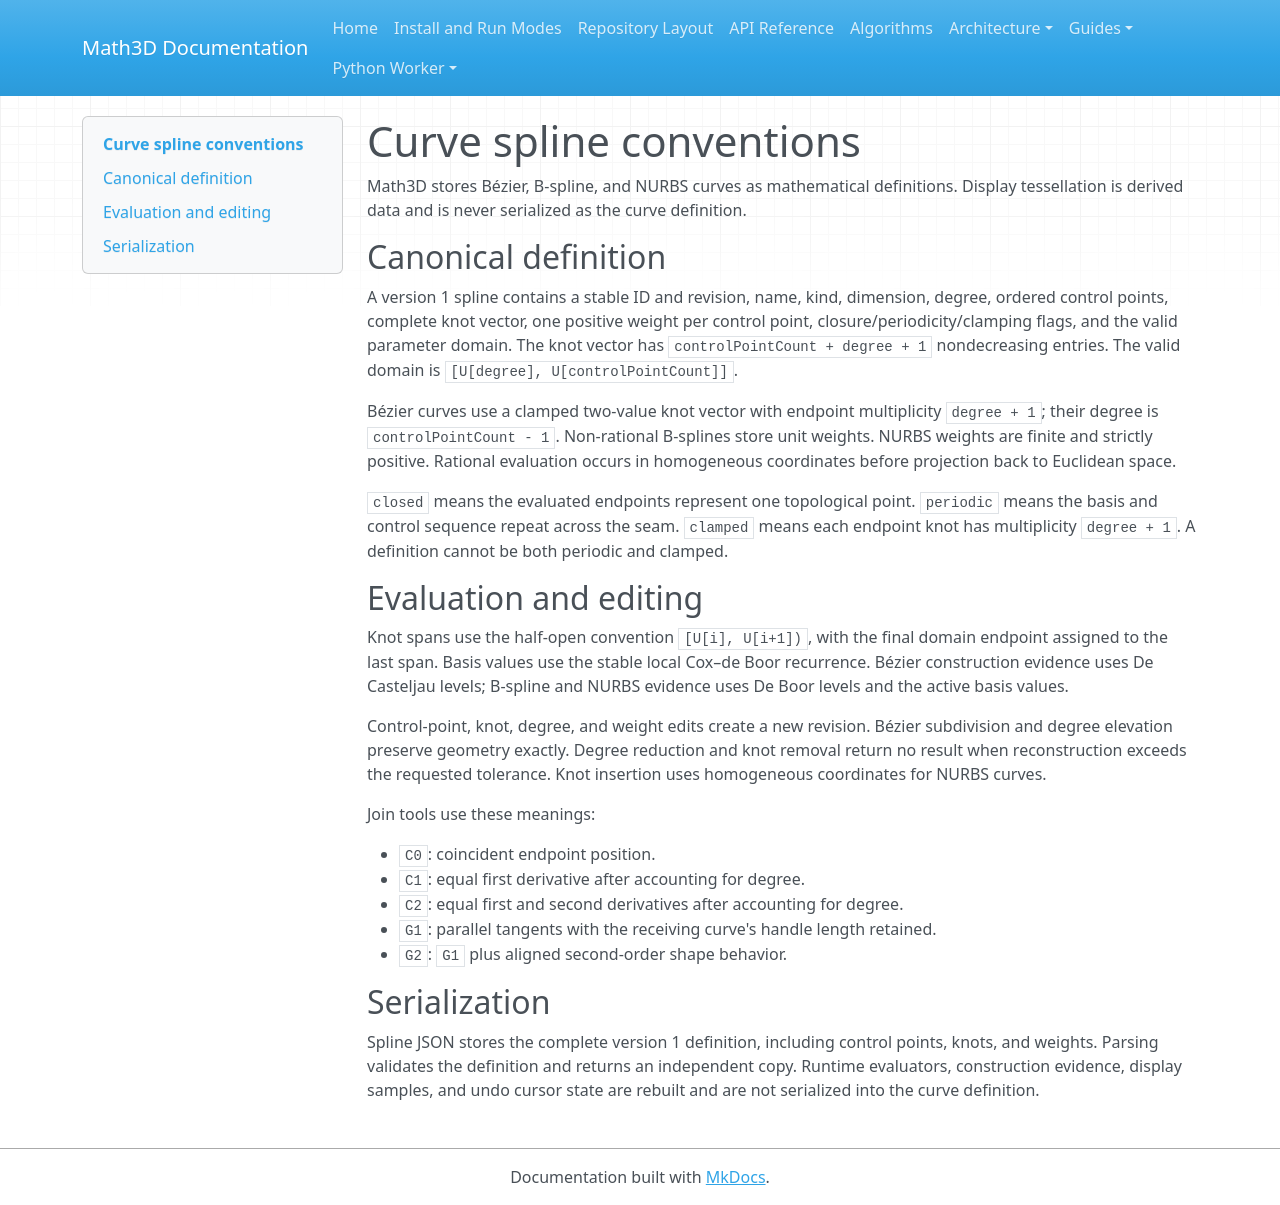

repository: expert10000/Math3D · page: curves-spline-conventions/index.html · generator: mkdocs

# Curve spline conventions

Math3D stores Bézier, B-spline, and NURBS curves as mathematical definitions. Display tessellation is derived data and is never serialized as the curve definition.

## Canonical definition

A version 1 spline contains a stable ID and revision, name, kind, dimension, degree, ordered control points, complete knot vector, one positive weight per control point, closure/periodicity/clamping flags, and the valid parameter domain. The knot vector has `controlPointCount + degree + 1` nondecreasing entries. The valid domain is `[U[degree], U[controlPointCount]]`.

Bézier curves use a clamped two-value knot vector with endpoint multiplicity `degree + 1`; their degree is `controlPointCount - 1`. Non-rational B-splines store unit weights. NURBS weights are finite and strictly positive. Rational evaluation occurs in homogeneous coordinates before projection back to Euclidean space.

`closed` means the evaluated endpoints represent one topological point. `periodic` means the basis and control sequence repeat across the seam. `clamped` means each endpoint knot has multiplicity `degree + 1`. A definition cannot be both periodic and clamped.

## Evaluation and editing

Knot spans use the half-open convention `[U[i], U[i+1])`, with the final domain endpoint assigned to the last span. Basis values use the stable local Cox–de Boor recurrence. Bézier construction evidence uses De Casteljau levels; B-spline and NURBS evidence uses De Boor levels and the active basis values.

Control-point, knot, degree, and weight edits create a new revision. Bézier subdivision and degree elevation preserve geometry exactly. Degree reduction and knot removal return no result when reconstruction exceeds the requested tolerance. Knot insertion uses homogeneous coordinates for NURBS curves.

Join tools use these meanings:

- `C0`: coincident endpoint position.
- `C1`: equal first derivative after accounting for degree.
- `C2`: equal first and second derivatives after accounting for degree.
- `G1`: parallel tangents with the receiving curve's handle length retained.
- `G2`: `G1` plus aligned second-order shape behavior.

## Serialization

Spline JSON stores the complete version 1 definition, including control points, knots, and weights. Parsing validates the definition and returns an independent copy. Runtime evaluators, construction evidence, display samples, and undo cursor state are rebuilt and are not serialized into the curve definition.
